Labelled photos from "data", an image-classification folder in Navarro45/Projeto-Transformador-1. The possible labels are: galaxy, quasar, star.

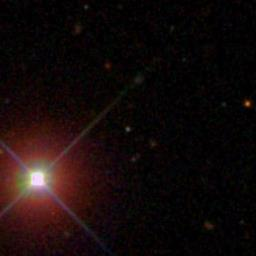
Label: star

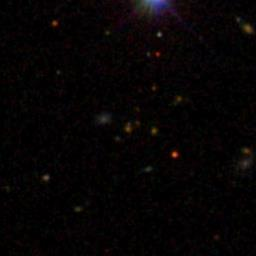
Label: galaxy

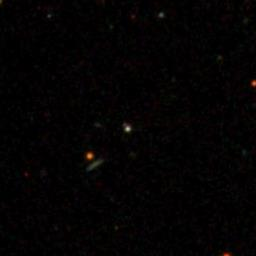
Label: quasar

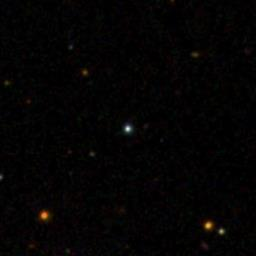
Label: star

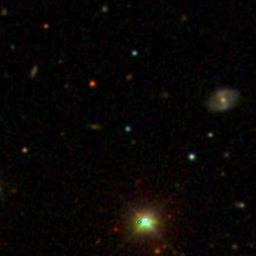
Label: quasar

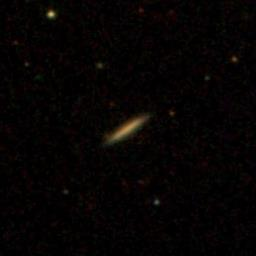
Label: galaxy
